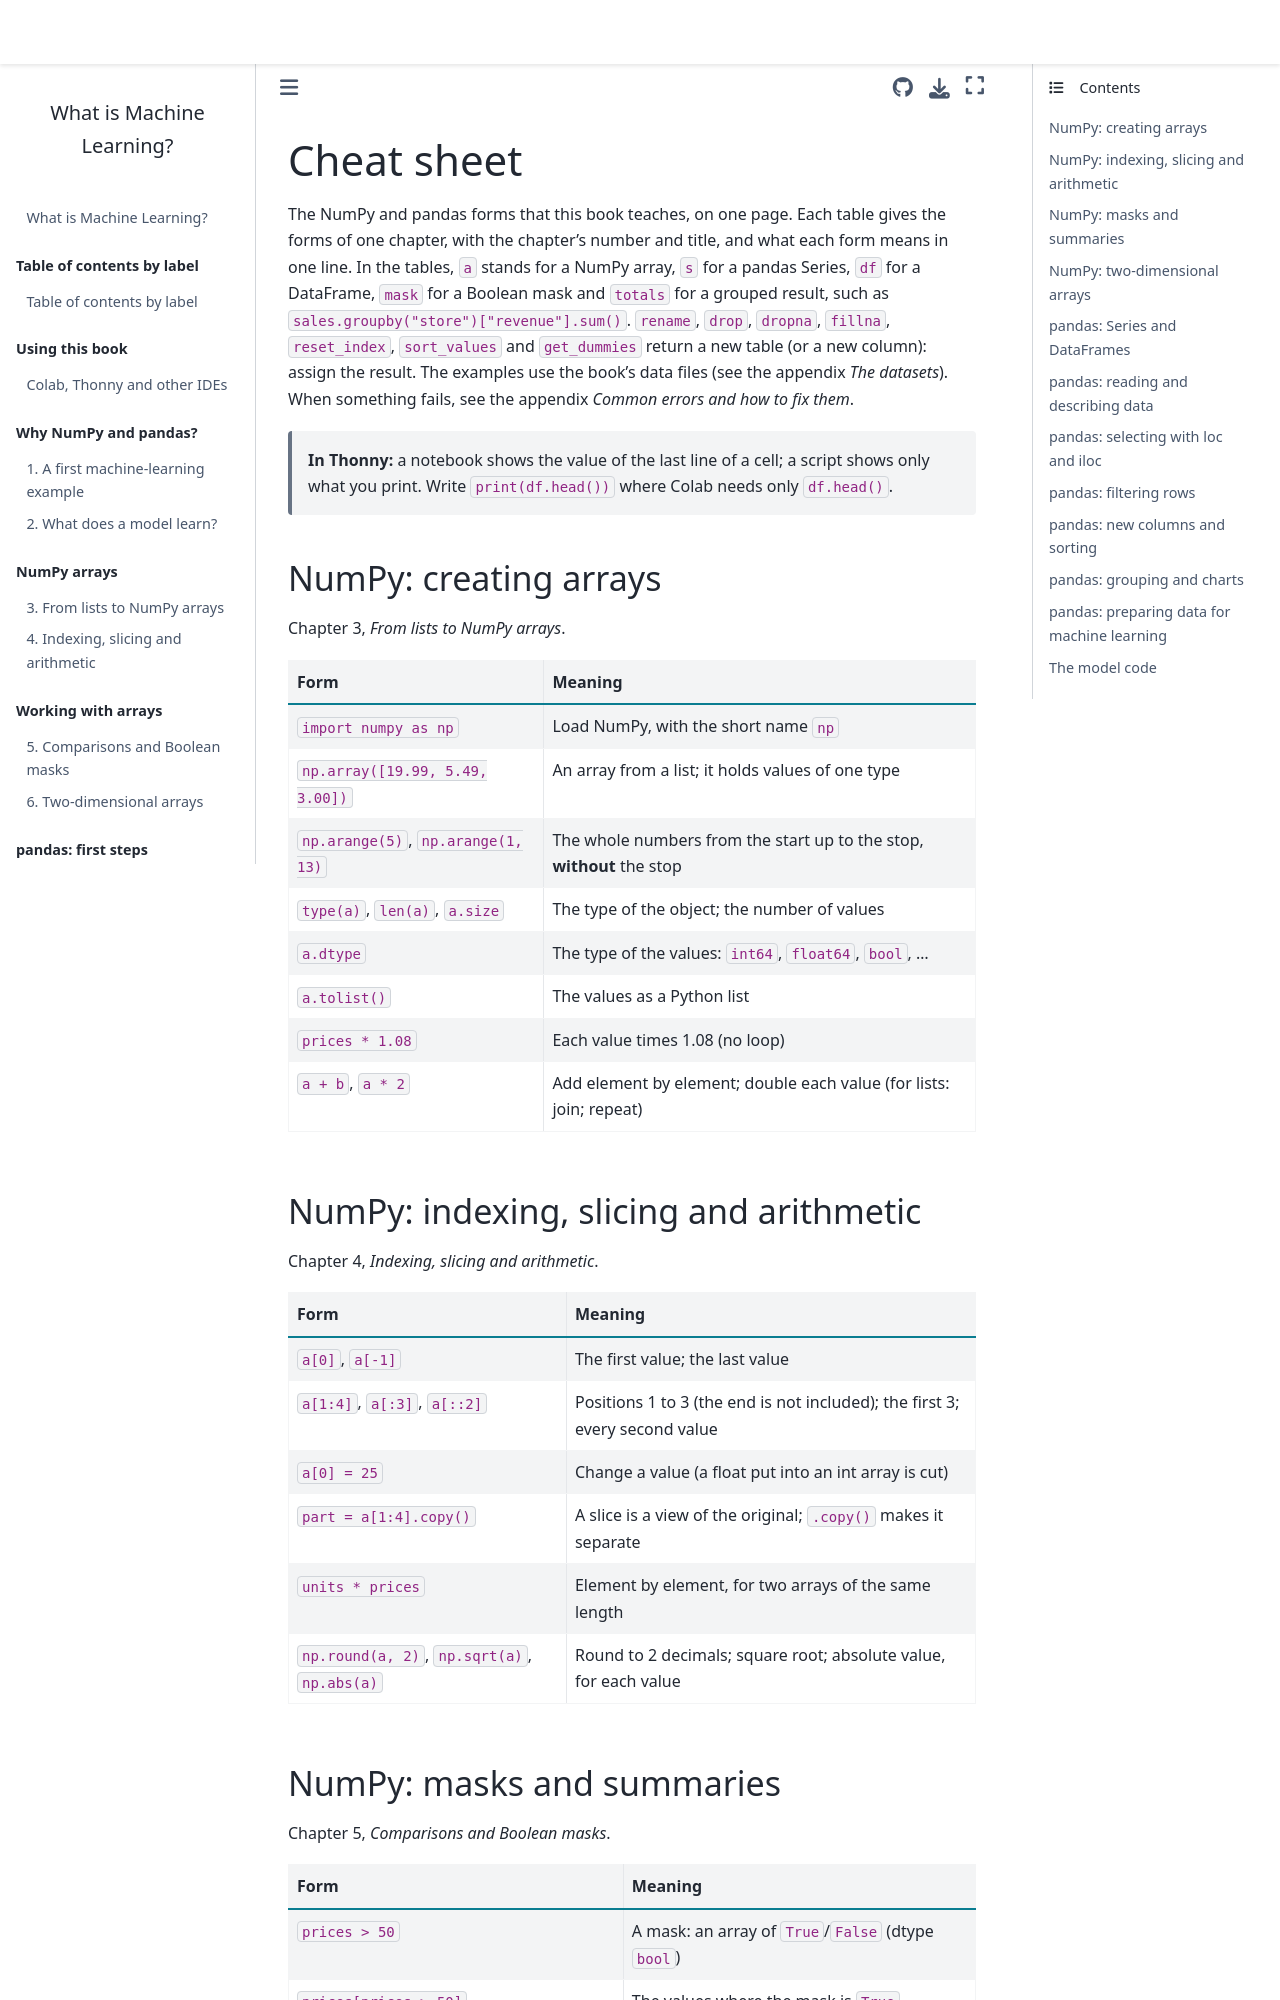

repository: y-rosenthal/yr-pre-ml · page: chapters/17-cheat-sheet.html · generator: jekyll

# Cheat sheet

The NumPy and pandas forms that this book teaches, on one page. Each table gives the forms of one chapter, with
the chapter's number and title, and what each form means in one line. In the tables, `a` stands for a NumPy array,
`s` for a pandas Series, `df` for a DataFrame, `mask` for a Boolean mask and `totals` for a grouped result, such as
`sales.groupby("store")["revenue"].sum()`. `rename`, `drop`, `dropna`, `fillna`, `reset_index`, `sort_values` and
`get_dummies` return a new table (or a new column): assign the result. The examples use the book's data files (see
the appendix *The datasets*). When something fails, see the appendix *Common errors and how to fix them*.

> **In Thonny:** a notebook shows the value of the last line of a cell; a script shows only what you print. Write
> `print(df.head())` where Colab needs only `df.head()`.

## NumPy: creating arrays

Chapter 3, *From lists to NumPy arrays*.

| Form | Meaning |
|---|---|
| `import numpy as np` | Load NumPy, with the short name `np` |
| `np.array([19.99, 5.49, 3.00])` | An array from a list; it holds values of one type |
| `np.arange(5)`, `np.arange(1, 13)` | The whole numbers from the start up to the stop, **without** the stop |
| `type(a)`, `len(a)`, `a.size` | The type of the object; the number of values |
| `a.dtype` | The type of the values: `int64`, `float64`, `bool`, ... |
| `a.tolist()` | The values as a Python list |
| `prices * 1.08` | Each value times 1.08 (no loop) |
| `a + b`, `a * 2` | Add element by element; double each value (for lists: join; repeat) |
